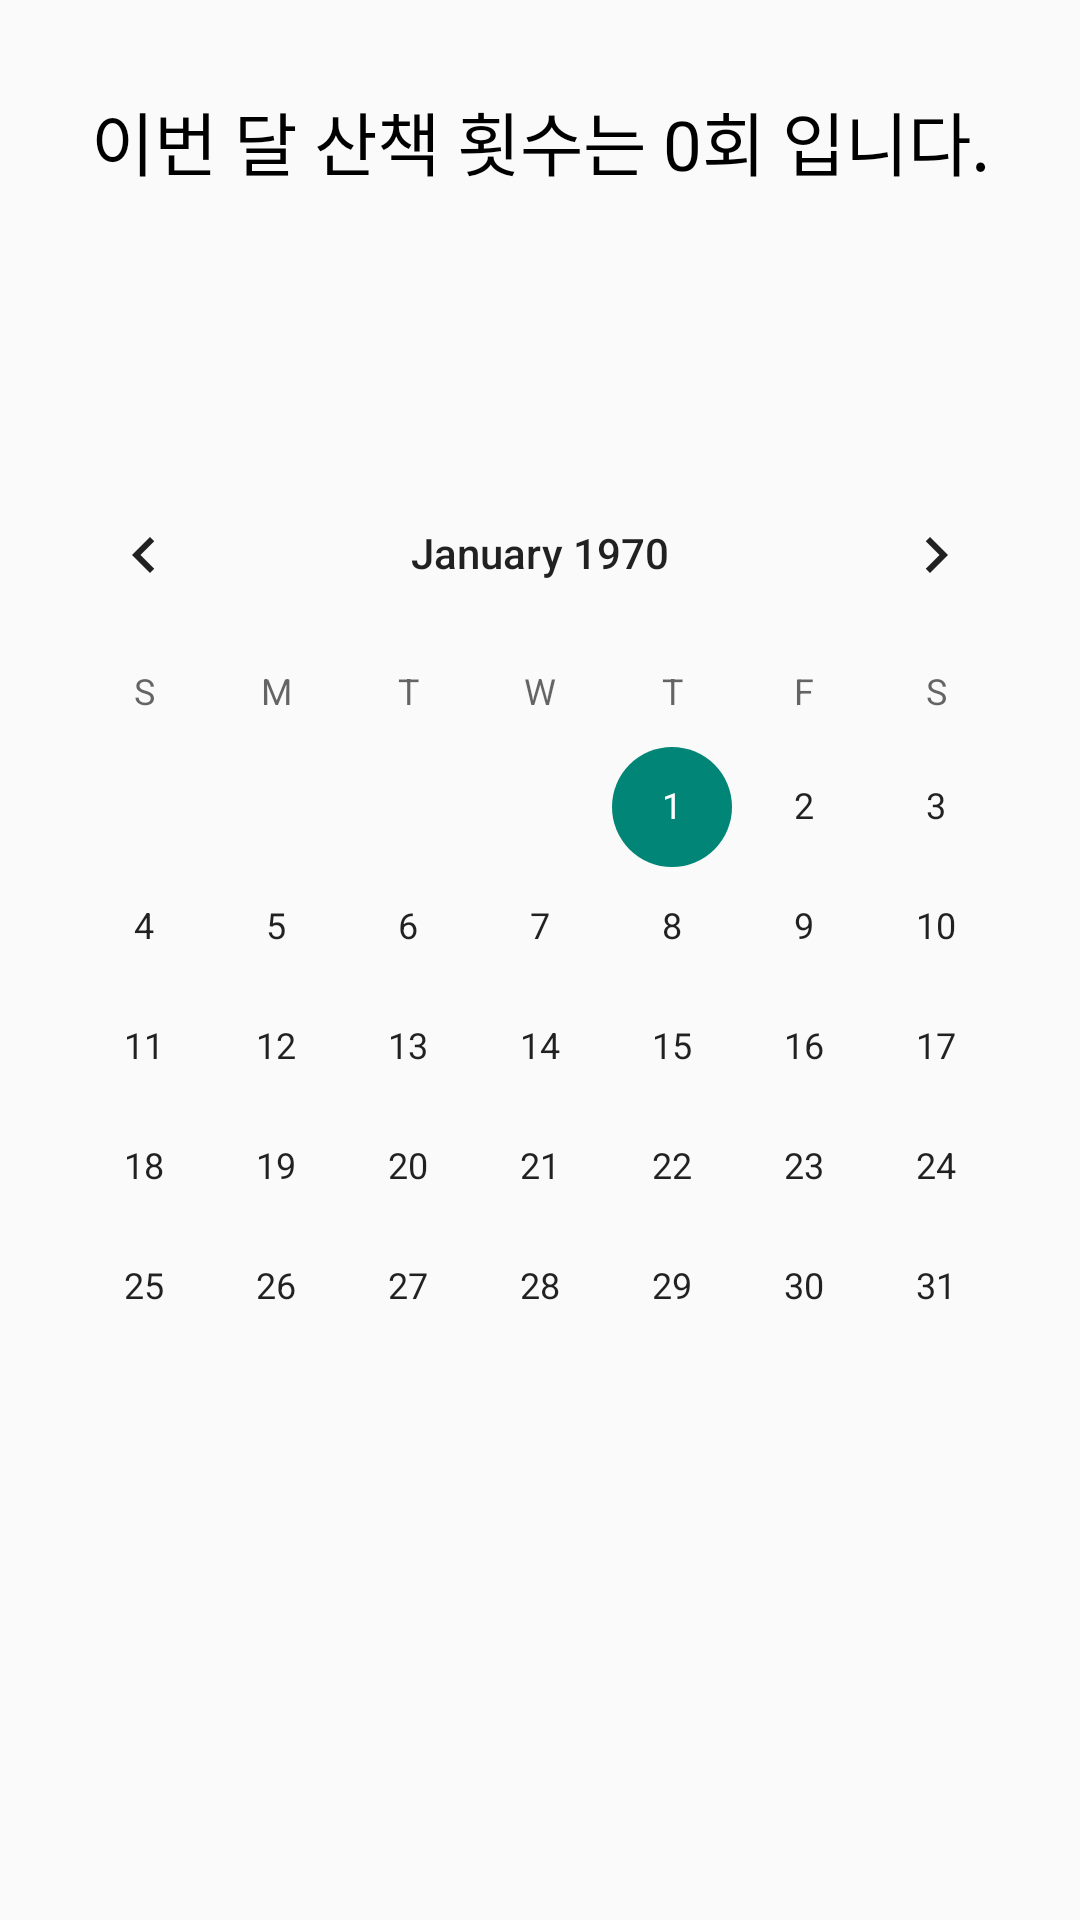

Android layout source for this screen:
<!-- AndroidManifest.xml: application theme Theme.AppCompat.Light.NoActionBar -->
<!-- res/layout/fragment_calendar.xml -->
<?xml version="1.0" encoding="utf-8"?>
<androidx.constraintlayout.widget.ConstraintLayout xmlns:android="http://schemas.android.com/apk/res/android"
    xmlns:app="http://schemas.android.com/apk/res-auto"
    xmlns:tools="http://schemas.android.com/tools"
    android:layout_width="match_parent"
    android:layout_height="match_parent"
    tools:context=".FragmentCalendar">

    <TextView
        android:layout_width="wrap_content"
        android:layout_height="wrap_content"
        android:textSize="23sp"
        app:layout_constraintStart_toStartOf="parent"
        app:layout_constraintEnd_toEndOf="parent"
        app:layout_constraintTop_toTopOf="parent"
        android:textColor="@color/black"
        android:id="@+id/countText"
        android:text="이번 달 산책 횟수는 0회 입니다."
        android:layout_marginTop="30dp"
        />

    <CalendarView
        android:layout_width="wrap_content"
        android:layout_height="wrap_content"
        app:layout_constraintTop_toTopOf="parent"
        app:layout_constraintBottom_toBottomOf="parent"
        app:layout_constraintEnd_toEndOf="parent"
        app:layout_constraintStart_toStartOf="parent"
        android:id="@+id/calendarView"
        />




</androidx.constraintlayout.widget.ConstraintLayout>
<!-- resources referenced by this layout -->
<resources>

  <!-- not gathered from this repository: default colours our renderer supplied (Android Studio template values) -->
  <color name="black">#FF000000</color>
</resources>
